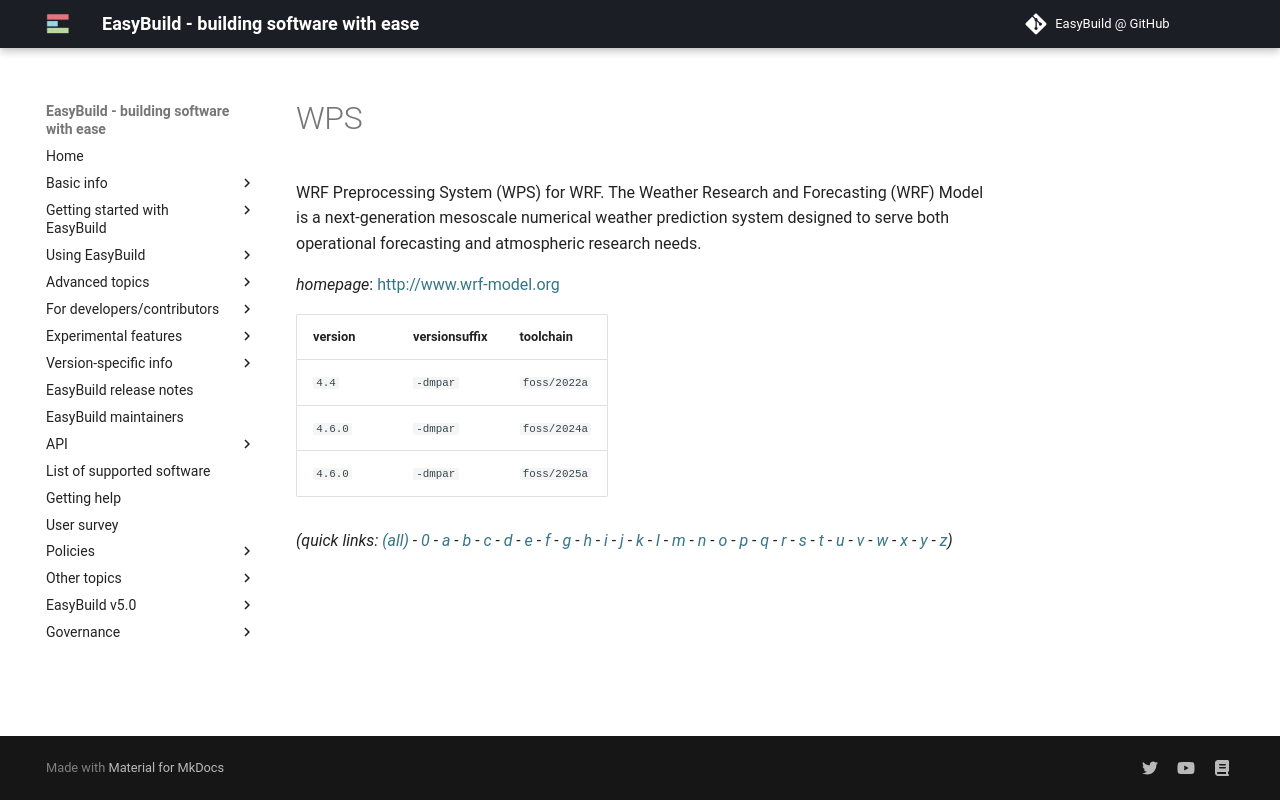

repository: easybuilders/easybuild-docs · page: version-specific/supported-software/w/WPS/index.html · generator: mkdocs

---
search:
  boost: 0.5
---
# WPS

WRF Preprocessing System (WPS) for WRF. The Weather Research and Forecasting (WRF) Model is  a next-generation mesoscale numerical weather prediction system designed to serve both operational  forecasting and atmospheric research needs.

*homepage*: <http://www.wrf-model.org>

version | versionsuffix | toolchain
--------|---------------|----------
``4.4`` | ``-dmpar`` | ``foss/2022a``
``4.6.0`` | ``-dmpar`` | ``foss/2024a``
``4.6.0`` | ``-dmpar`` | ``foss/2025a``


*(quick links: [(all)](../index.md) - [0](../0/index.md) - [a](../a/index.md) - [b](../b/index.md) - [c](../c/index.md) - [d](../d/index.md) - [e](../e/index.md) - [f](../f/index.md) - [g](../g/index.md) - [h](../h/index.md) - [i](../i/index.md) - [j](../j/index.md) - [k](../k/index.md) - [l](../l/index.md) - [m](../m/index.md) - [n](../n/index.md) - [o](../o/index.md) - [p](../p/index.md) - [q](../q/index.md) - [r](../r/index.md) - [s](../s/index.md) - [t](../t/index.md) - [u](../u/index.md) - [v](../v/index.md) - [w](../w/index.md) - [x](../x/index.md) - [y](../y/index.md) - [z](../z/index.md))*
